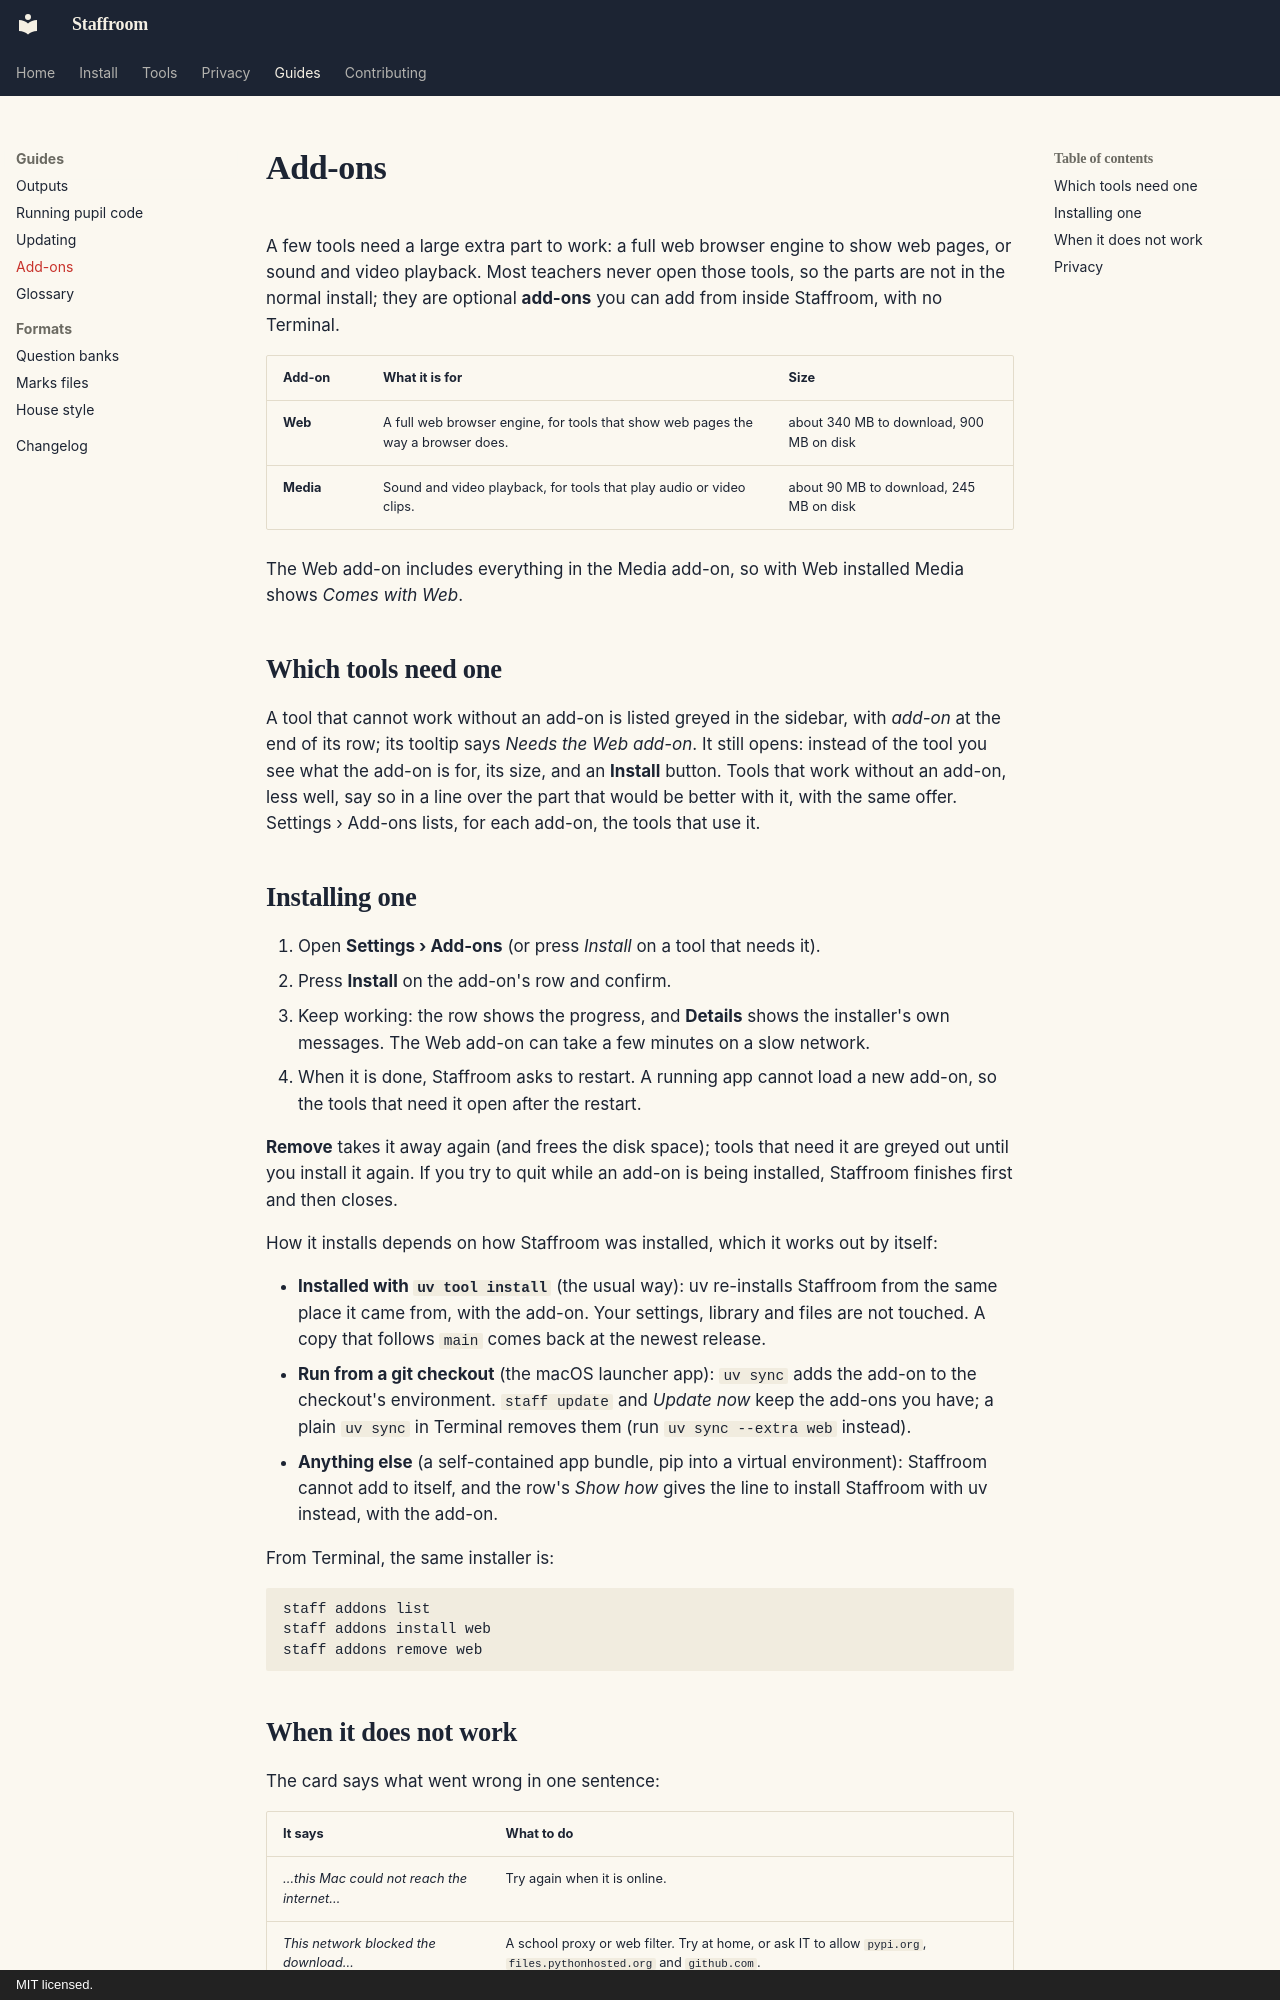

repository: ColePoppleton/Staffroom · page: guide/addons/index.html · generator: mkdocs · copyright: MIT licensed.

# Add-ons

A few tools need a large extra part to work: a full web browser engine to show
web pages, or sound and video playback. Most teachers never open those tools,
so the parts are not in the normal install; they are optional **add-ons** you
can add from inside Staffroom, with no Terminal.

| Add-on | What it is for | Size |
| --- | --- | --- |
| **Web** | A full web browser engine, for tools that show web pages the way a browser does. | about 340 MB to download, 900 MB on disk |
| **Media** | Sound and video playback, for tools that play audio or video clips. | about 90 MB to download, 245 MB on disk |

The Web add-on includes everything in the Media add-on, so with Web installed
Media shows *Comes with Web*.

## Which tools need one

A tool that cannot work without an add-on is listed greyed in the sidebar,
with *add-on* at the end of its row; its tooltip says *Needs the Web add-on*.
It still opens: instead of the tool you see what the add-on is for, its size,
and an **Install** button. Tools that work without an add-on, less well, say
so in a line over the part that would be better with it, with the same
offer. Settings › Add-ons lists, for each add-on, the tools that use it.

## Installing one

1. Open **Settings › Add-ons** (or press *Install* on a tool that needs it).
2. Press **Install** on the add-on's row and confirm.
3. Keep working: the row shows the progress, and **Details** shows the
   installer's own messages. The Web add-on can take a few minutes on a slow
   network.
4. When it is done, Staffroom asks to restart. A running app cannot load a
   new add-on, so the tools that need it open after the restart.

**Remove** takes it away again (and frees the disk space); tools that need it
are greyed out until you install it again. If you try to quit while an add-on
is being installed, Staffroom finishes first and then closes.

How it installs depends on how Staffroom was installed, which it works out by
itself:

- **Installed with `uv tool install`** (the usual way): uv re-installs
  Staffroom from the same place it came from, with the add-on. Your settings,
  library and files are not touched. A copy that follows `main` comes back at
  the newest release.
- **Run from a git checkout** (the macOS launcher app): `uv sync` adds the
  add-on to the checkout's environment. `staff update` and *Update now* keep
  the add-ons you have; a plain `uv sync` in Terminal removes them (run
  `uv sync --extra web` instead).
- **Anything else** (a self-contained app bundle, pip into a virtual
  environment): Staffroom cannot add to itself, and the row's *Show how*
  gives the line to install Staffroom with uv instead, with the add-on.

From Terminal, the same installer is:

```bash
staff addons list
staff addons install web
staff addons remove web
```
